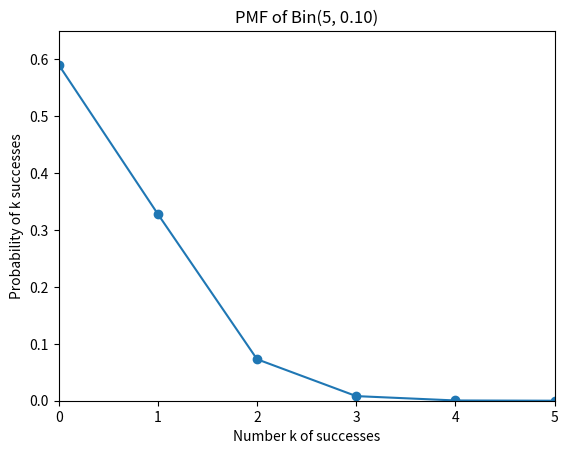

Source code (Python):
import matplotlib.pyplot as plt
import math


def factorial(n):
    if n == 0:
        return 1
    return n * factorial(n - 1)


def pmf_binom(k, n, p):
    return ((factorial(n)) / ((factorial(k)) * (factorial(n - k)))) * (p ** k) * ((1 - p) ** (n - k))


def plot_pmf_binom(n, p):
    K = list(range(0, n + 1))
    P_binom = [pmf_binom(k, n, p) for k in K]
    plt.plot(K, P_binom, '-o')
    axes = plt.gca()
    axes.set_xlim([0, n])
    axes.set_ylim([0, 1.1 * max(P_binom)])
    plt.title('PMF of Bin(%i, %.2f)' % (n, p))
    plt.xlabel('Number k of successes')
    plt.ylabel('Probability of k successes')
    plt.show()


print(round(pmf_binom(2, 5, 0.1), 3))
plot_pmf_binom(5, 0.1)
